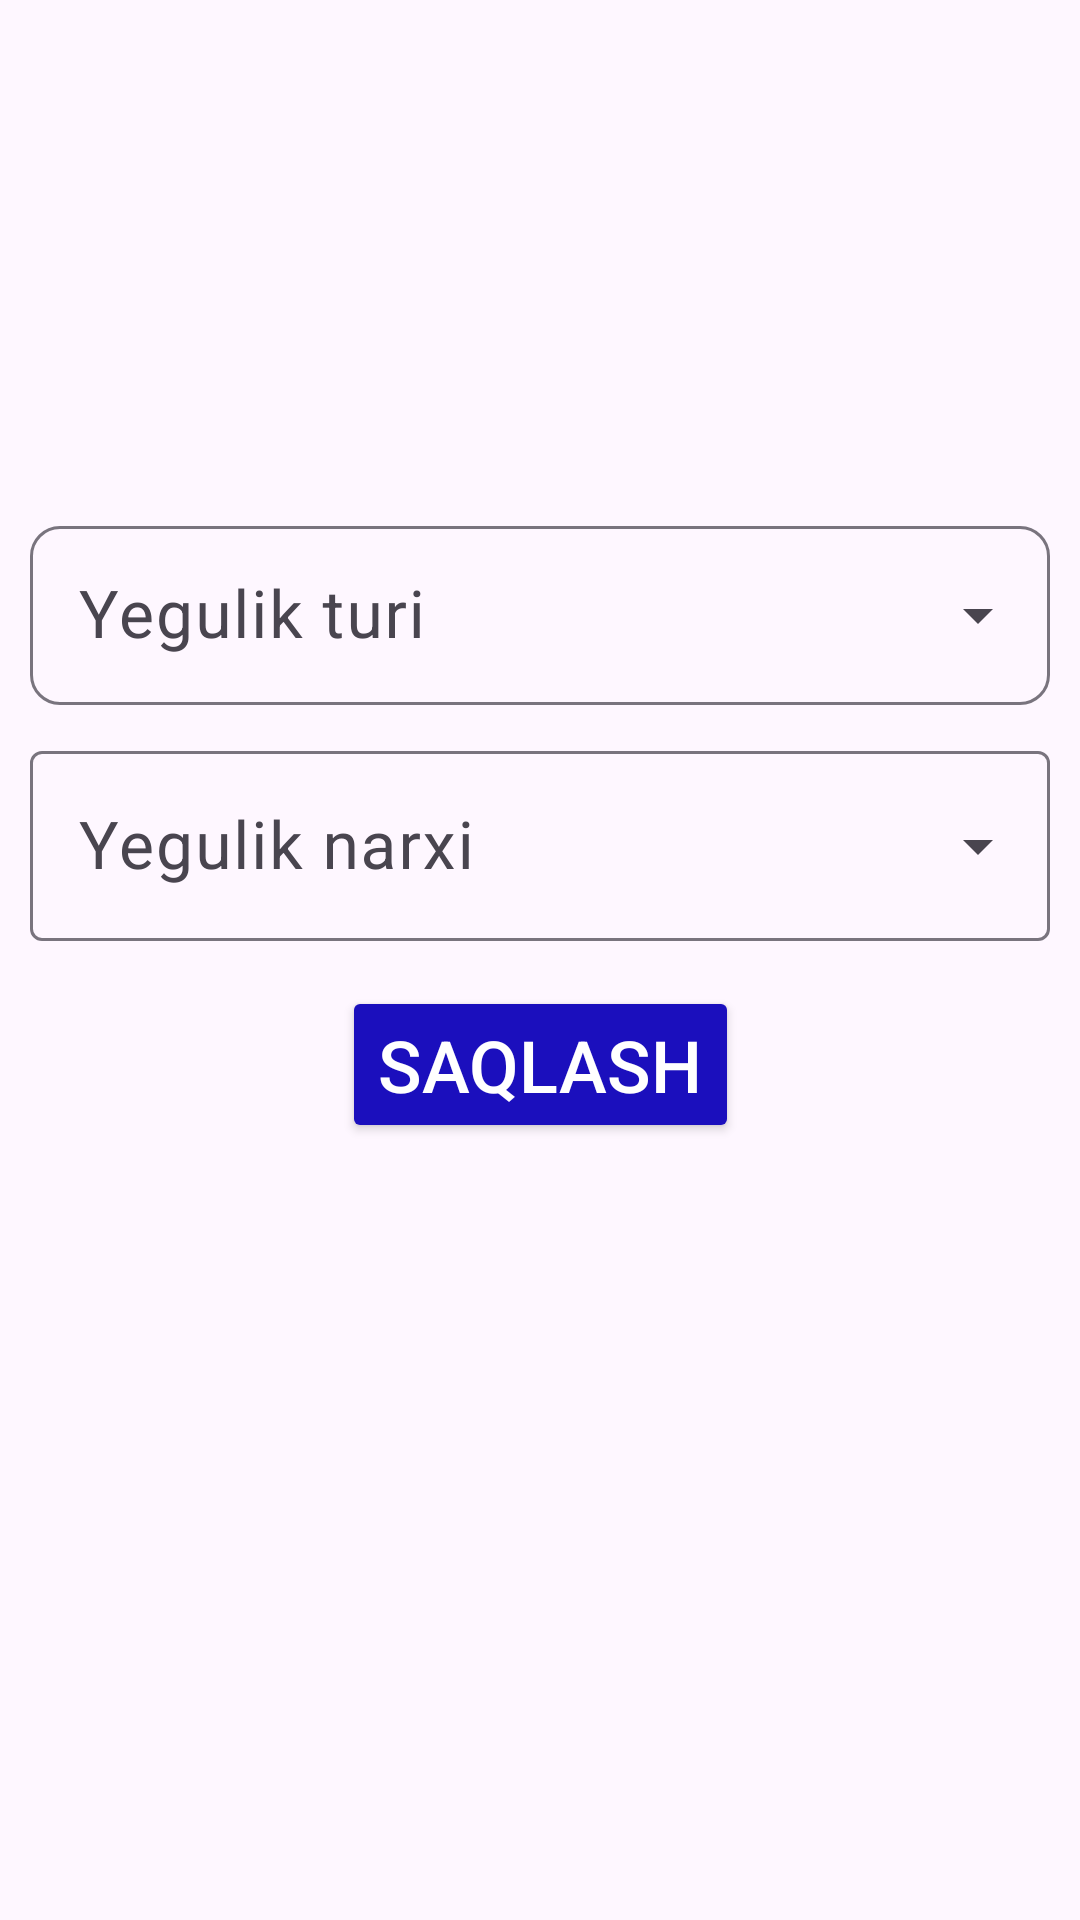

This screen was rendered from an Android layout file. Write that file and the resources it references.
<!-- AndroidManifest.xml: application theme Theme.FixedDastavka -->
<!-- res/layout/fragment_admin_add_food.xml -->
<?xml version="1.0" encoding="utf-8"?>
<androidx.constraintlayout.widget.ConstraintLayout xmlns:android="http://schemas.android.com/apk/res/android"
    xmlns:tools="http://schemas.android.com/tools"
    android:layout_width="match_parent"
    android:layout_height="match_parent"
    xmlns:app="http://schemas.android.com/apk/res-auto"
    tools:context=".admin.AdminAddFoodFragment">
    <ImageView
        android:layout_width="150dp"
        android:layout_height="150dp"
        app:layout_constraintTop_toTopOf="parent"
        app:layout_constraintRight_toRightOf="parent"
        android:id="@+id/add_food_image"
        app:layout_constraintLeft_toLeftOf="parent"
        android:layout_margin="10dp"/>


    <com.google.android.material.textfield.TextInputLayout
        android:layout_width="match_parent"
        android:layout_height="65dp"
        app:layout_constraintTop_toBottomOf="@id/add_food_image"
        app:layout_constraintRight_toRightOf="parent"
        android:layout_margin="10dp"
        app:boxCornerRadiusBottomEnd="10dp"

        app:boxCornerRadiusBottomStart="10dp"
        app:boxCornerRadiusTopEnd="10dp"
        app:boxCornerRadiusTopStart="10dp"
        style="@style/Widget.Material3.TextInputLayout.OutlinedBox.ExposedDropdownMenu"

        android:id="@+id/name_layout"
        app:layout_constraintLeft_toLeftOf="parent"
        >
        <AutoCompleteTextView
            android:layout_width="match_parent"
            android:layout_height="match_parent"
            android:textSize="22sp"

            android:id="@+id/add_food_name"
            android:textColor="@color/black"
            android:inputType="none"
            android:hint="Yegulik turi"/>
    </com.google.android.material.textfield.TextInputLayout>
    <com.google.android.material.textfield.TextInputLayout
        android:layout_width="match_parent"
        android:layout_height="wrap_content"
        app:layout_constraintTop_toBottomOf="@id/name_layout"
        app:layout_constraintRight_toRightOf="parent"
        android:layout_margin="10dp"
        android:id="@+id/cost_layout"

        style="@style/Widget.Material3.TextInputLayout.OutlinedBox.ExposedDropdownMenu"
         app:layout_constraintLeft_toLeftOf="parent"
        >
        <AutoCompleteTextView
            android:layout_width="match_parent"
            android:layout_height="wrap_content"
            android:textSize="22sp"
            android:id="@+id/add_food_cost"
            android:textColor="@color/black"

            android:inputType="number
"
            android:hint="Yegulik narxi"/>
    </com.google.android.material.textfield.TextInputLayout>
    <Button
        android:layout_width="wrap_content"
        android:layout_height="wrap_content"
        android:text="Saqlash"
        android:id="@+id/save"
        android:textSize="24sp"
        android:textColor="@color/white"
        android:backgroundTint="@color/button"
        app:layout_constraintTop_toBottomOf="@id/cost_layout"
        app:layout_constraintRight_toRightOf="@id/cost_layout"
        app:layout_constraintLeft_toLeftOf="@id/cost_layout"
        android:layout_marginTop="15dp"/>



</androidx.constraintlayout.widget.ConstraintLayout>
<!-- resources referenced by this layout -->
<resources>
  <color name="black">#FF000000</color>
  <color name="button">#1B0FBD</color>
  <color name="white">#FFFFFFFF</color>
  <style name="Theme.FixedDastavka" parent="Base.Theme.FixedDastavka" />
  <style name="Base.Theme.FixedDastavka" parent="Theme.Material3.DayNight.NoActionBar">
          
          
      </style>
</resources>
